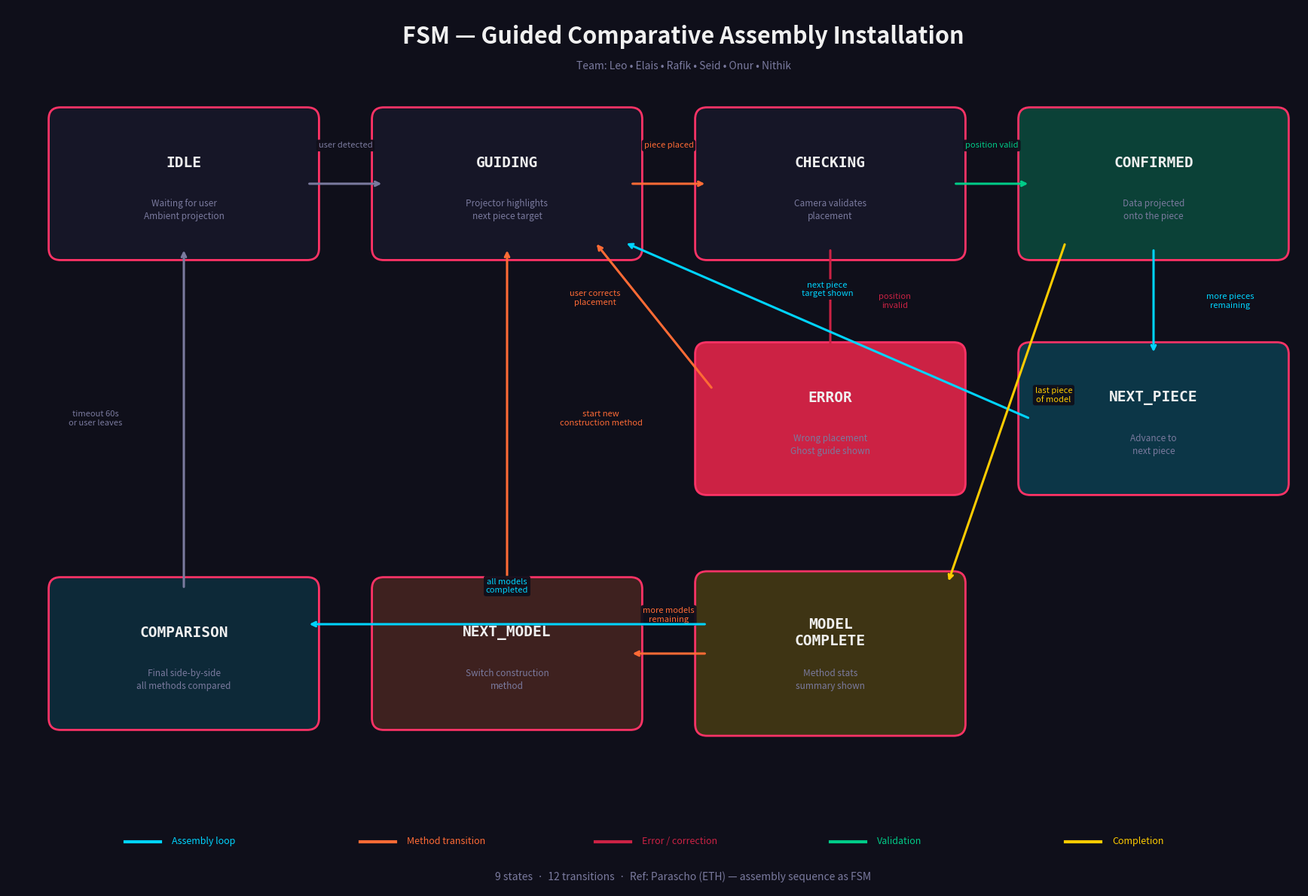

Python code for this plot:
"""
FINAL FSM diagram — matches the actual repo FSM states exactly.
IDLE → GUIDING → CHECKING → CONFIRMED → NEXT_PIECE
                      ↓ ERROR
CONFIRMED (last piece) → MODEL_COMPLETE → NEXT_MODEL → GUIDING
NEXT_MODEL (last model) → COMPARISON → IDLE
"""
import matplotlib.pyplot as plt
import matplotlib.patches as mpatches

fig, ax = plt.subplots(1, 1, figsize=(20, 12))
fig.patch.set_facecolor('#0f0f1a')
ax.set_facecolor('#0f0f1a')
ax.set_xlim(-1, 21)
ax.set_ylim(-2, 13)
ax.set_aspect('equal')
ax.axis('off')

C_BG     = '#0f0f1a'
C_PANEL  = '#161627'
C_ACCENT = '#ff3366'
C_ORANGE = '#ff6b35'
C_CYAN   = '#00d4ff'
C_GREEN  = '#00cc88'
C_PURPLE = '#8855ff'
C_YELLOW = '#ffcc00'
C_RED    = '#cc2244'
C_TEXT   = '#f0f0f0'
C_DIM    = '#7a7a9e'

def draw_state(x, y, name, subtitle, color, w=4.2, h=2.2):
    rect = mpatches.FancyBboxPatch(
        (x - w/2, y - h/2), w, h,
        boxstyle="round,pad=0.2",
        facecolor=color, edgecolor=C_ACCENT, linewidth=2
    )
    ax.add_patch(rect)
    ax.text(x, y + 0.35, name, ha='center', va='center',
            fontsize=14, fontweight='bold', color=C_TEXT, family='monospace')
    ax.text(x, y - 0.45, subtitle, ha='center', va='center',
            fontsize=8.5, color=C_DIM, family='sans-serif', linespacing=1.4)

def arrow(x1, y1, x2, y2, label, offset=(0, 0.4), color=C_ACCENT, curved=0):
    style = f"arc3,rad={curved}"
    ax.annotate('', xy=(x2, y2), xytext=(x1, y1),
                arrowprops=dict(arrowstyle='->', color=color, lw=2.2,
                                connectionstyle=style))
    mx = (x1 + x2) / 2 + offset[0]
    my = (y1 + y2) / 2 + offset[1]
    ax.text(mx, my, label, ha='center', va='center',
            fontsize=8, color=color, family='sans-serif', fontstyle='italic',
            bbox=dict(boxstyle='round,pad=0.25', facecolor=C_BG, edgecolor='none', alpha=0.95))

# ─── TOP ROW: Main assembly loop ───
draw_state(2,   10, 'IDLE',      'Waiting for user\nAmbient projection', C_PANEL)
draw_state(7.5, 10, 'GUIDING',   'Projector highlights\nnext piece target', C_PANEL)
draw_state(13,  10, 'CHECKING',  'Camera validates\nplacement', C_PANEL)
draw_state(18.5,10, 'CONFIRMED', 'Data projected\nonto the piece', C_GREEN + '44')

# ─── MIDDLE: Error + Next Piece ───
draw_state(13,  6,  'ERROR',     'Wrong placement\nGhost guide shown', C_RED)
draw_state(18.5,6,  'NEXT_PIECE','Advance to\nnext piece', C_CYAN + '33')

# ─── BOTTOM ROW: Model transitions ───
draw_state(13,  2,  'MODEL\nCOMPLETE', 'Method stats\nsummary shown', C_YELLOW + '33', h=2.4)
draw_state(7.5, 2,  'NEXT_MODEL','Switch construction\nmethod', C_ORANGE + '33')
draw_state(2,   2,  'COMPARISON','Final side-by-side\nall methods compared', C_CYAN + '22')

# ─── TRANSITIONS ───

# IDLE → GUIDING
arrow(4.1, 10, 5.4, 10, 'user detected', offset=(0, 0.65), color=C_DIM)

# GUIDING → CHECKING
arrow(9.6, 10, 10.9, 10, 'piece placed', offset=(0, 0.65), color=C_ORANGE)

# CHECKING → CONFIRMED
arrow(15.1, 10, 16.4, 10, 'position valid', offset=(0, 0.65), color=C_GREEN)

# CHECKING → ERROR
arrow(13, 8.9, 13, 7.1, 'position\ninvalid', offset=(1.1, 0), color=C_RED)

# ERROR → GUIDING (user corrects)
arrow(11.0, 6.5, 9.0, 9.0, 'user corrects\nplacement', offset=(-1.0, 0.3), color=C_ORANGE)

# CONFIRMED → NEXT_PIECE
arrow(18.5, 8.9, 18.5, 7.1, 'more pieces\nremaining', offset=(1.3, 0), color=C_CYAN)

# NEXT_PIECE → GUIDING (loop back for next piece)
arrow(16.4, 6, 9.5, 9.0, 'next piece\ntarget shown', offset=(0, 0.7), color=C_CYAN)

# CONFIRMED (last piece) → MODEL_COMPLETE
arrow(17.0, 9.0, 15.0, 3.2, 'last piece\nof model', offset=(0.8, 0.3), color=C_YELLOW)

# MODEL_COMPLETE → NEXT_MODEL
arrow(10.9, 2, 9.6, 2, 'more models\nremaining', offset=(0, 0.65), color=C_ORANGE)

# NEXT_MODEL → GUIDING (back to top for new method)
arrow(7.5, 3.1, 7.5, 8.9, 'start new\nconstruction method', offset=(1.6, 0), color=C_ORANGE)

# MODEL_COMPLETE (last model) → COMPARISON
arrow(10.9, 2.5, 4.1, 2.5, 'all models\ncompleted', offset=(0, 0.65), color=C_CYAN)

# COMPARISON → IDLE
arrow(2, 3.1, 2, 8.9, 'timeout 60s\nor user leaves', offset=(-1.5, 0), color=C_DIM)

# ─── TITLE ───
ax.text(10.5, 12.5, 'FSM \u2014 Guided Comparative Assembly Installation', ha='center', va='center',
        fontsize=22, fontweight='bold', color=C_TEXT, family='sans-serif')
ax.text(10.5, 12.0, 'Team: Leo \u2022 Elais \u2022 Rafik \u2022 Seid \u2022 Onur \u2022 Nithik', ha='center', va='center',
        fontsize=10, color=C_DIM, family='sans-serif')

# ─── LEGEND ───
legend_items = [
    ('Assembly loop', C_CYAN),
    ('Method transition', C_ORANGE),
    ('Error / correction', C_RED),
    ('Validation', C_GREEN),
    ('Completion', C_YELLOW),
]
lx = 1
for label, color in legend_items:
    ax.plot([lx, lx + 0.6], [-1.2, -1.2], color=color, linewidth=3)
    ax.text(lx + 0.8, -1.2, label, ha='left', va='center',
            fontsize=9, color=color, family='sans-serif')
    lx += 4

ax.text(10.5, -1.8, '9 states  \u00b7  12 transitions  \u00b7  Ref: Parascho (ETH) \u2014 assembly sequence as FSM',
        ha='center', va='center', fontsize=10, color=C_DIM, family='sans-serif')

plt.tight_layout()
plt.savefig('FSM_final.png', dpi=200, bbox_inches='tight', facecolor=C_BG)
print("Saved FSM_final.png")
